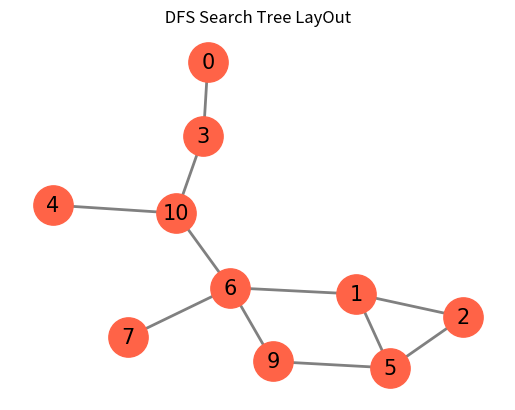

Write the Python code that produced this figure.

import networkx as nx
import matplotlib.pyplot as plt
import math


G = nx.Graph()  # Create empty graph
V= [0, 1,2,3, 5,4, 6,7,9,10]
E = [(0,3), (1,2), (2,5), (1,5), (1,6), (5,9), (3,10), (6,7), (4,10), (6,9), (6,10) ]

G.add_nodes_from( V )   # A list of nodes
G.add_edges_from( E )

print("\n DFS Visit Sequence Node Number")
T = nx.dfs_tree(G, source=0)
for w in T :
    print(f"w= {w:3}")

#pos = nx.spring_layout(G, seed=21)
pos = nx.kamada_kawai_layout(G)  # 위치를 지정한다.


nx.draw_networkx_nodes (G,pos, node_color='tomato', node_size= 800) # 그리려는 그래프의 속성을 설정해 준다
nx.draw_networkx_edges (G,pos, width=2, edge_color='gray')
nx.draw_networkx_labels(G,pos, font_color='black', font_size=15,font_family='Pristina')
##
plt.title(" DFS Search Tree LayOut ")
plt.axis('off')
plt.show( ) # 그려진 그림을 화면에 matplotlib으로 뿌림
